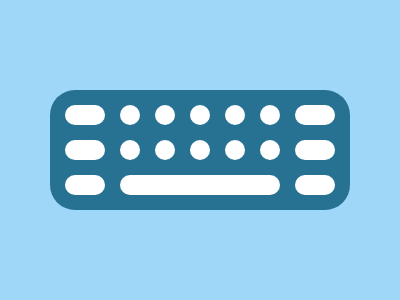

Give the HTML and CSS whose rendering is this image.

<body bgcolor="#9ED7F8"><div id=c><div id=l></div><div id=d></div><div id=e></div><div id=r></div><div id=f></div><div id=g></div><div id=k1></div><div id=k2></div><div id=k3></div><div id=k4></div><div id=k5></div><div id=g1></div><div id=g2></div><div id=g3></div><div id=g4></div><div id=g5></div><div id=s></div><style>#c,#l,#d,#e,#r,#f,#g,#k1,#k2,#k3,#k4,#k5,#g1,#g2,#g3,#g4,#g5,#s{position:fixed;border-radius:25px;background:#FFFFFF;z-index:2}#c{width:300;height:120;top:90;left:50;background:#277292}#l,#r{width:40;height:20;top:105;border-radius:25px}#l{left:65}#r{left:295}#d{width:40;height:20;top:140;left:65}#e{width:40;height:20;top:175;left:65}#f{width:40;height:20;top:140;left:295}#g{width:40;height:20;top:175;left:295}#k1,#k2,#k3,#k4,#k5{width:20;height:20;top:105}#k1{left:120}#k2{left:155}#k3{left:190}#k4{left:225}#k5{left:260}#g1,#g2,#g3,#g4,#g5{width:20;height:20;top:140}#g1{left:120}#g2{left:155}#g3{left:190}#g4{left:225}#g5{left:260}#s{width:160;height:20;top:175;left:120}</style>
